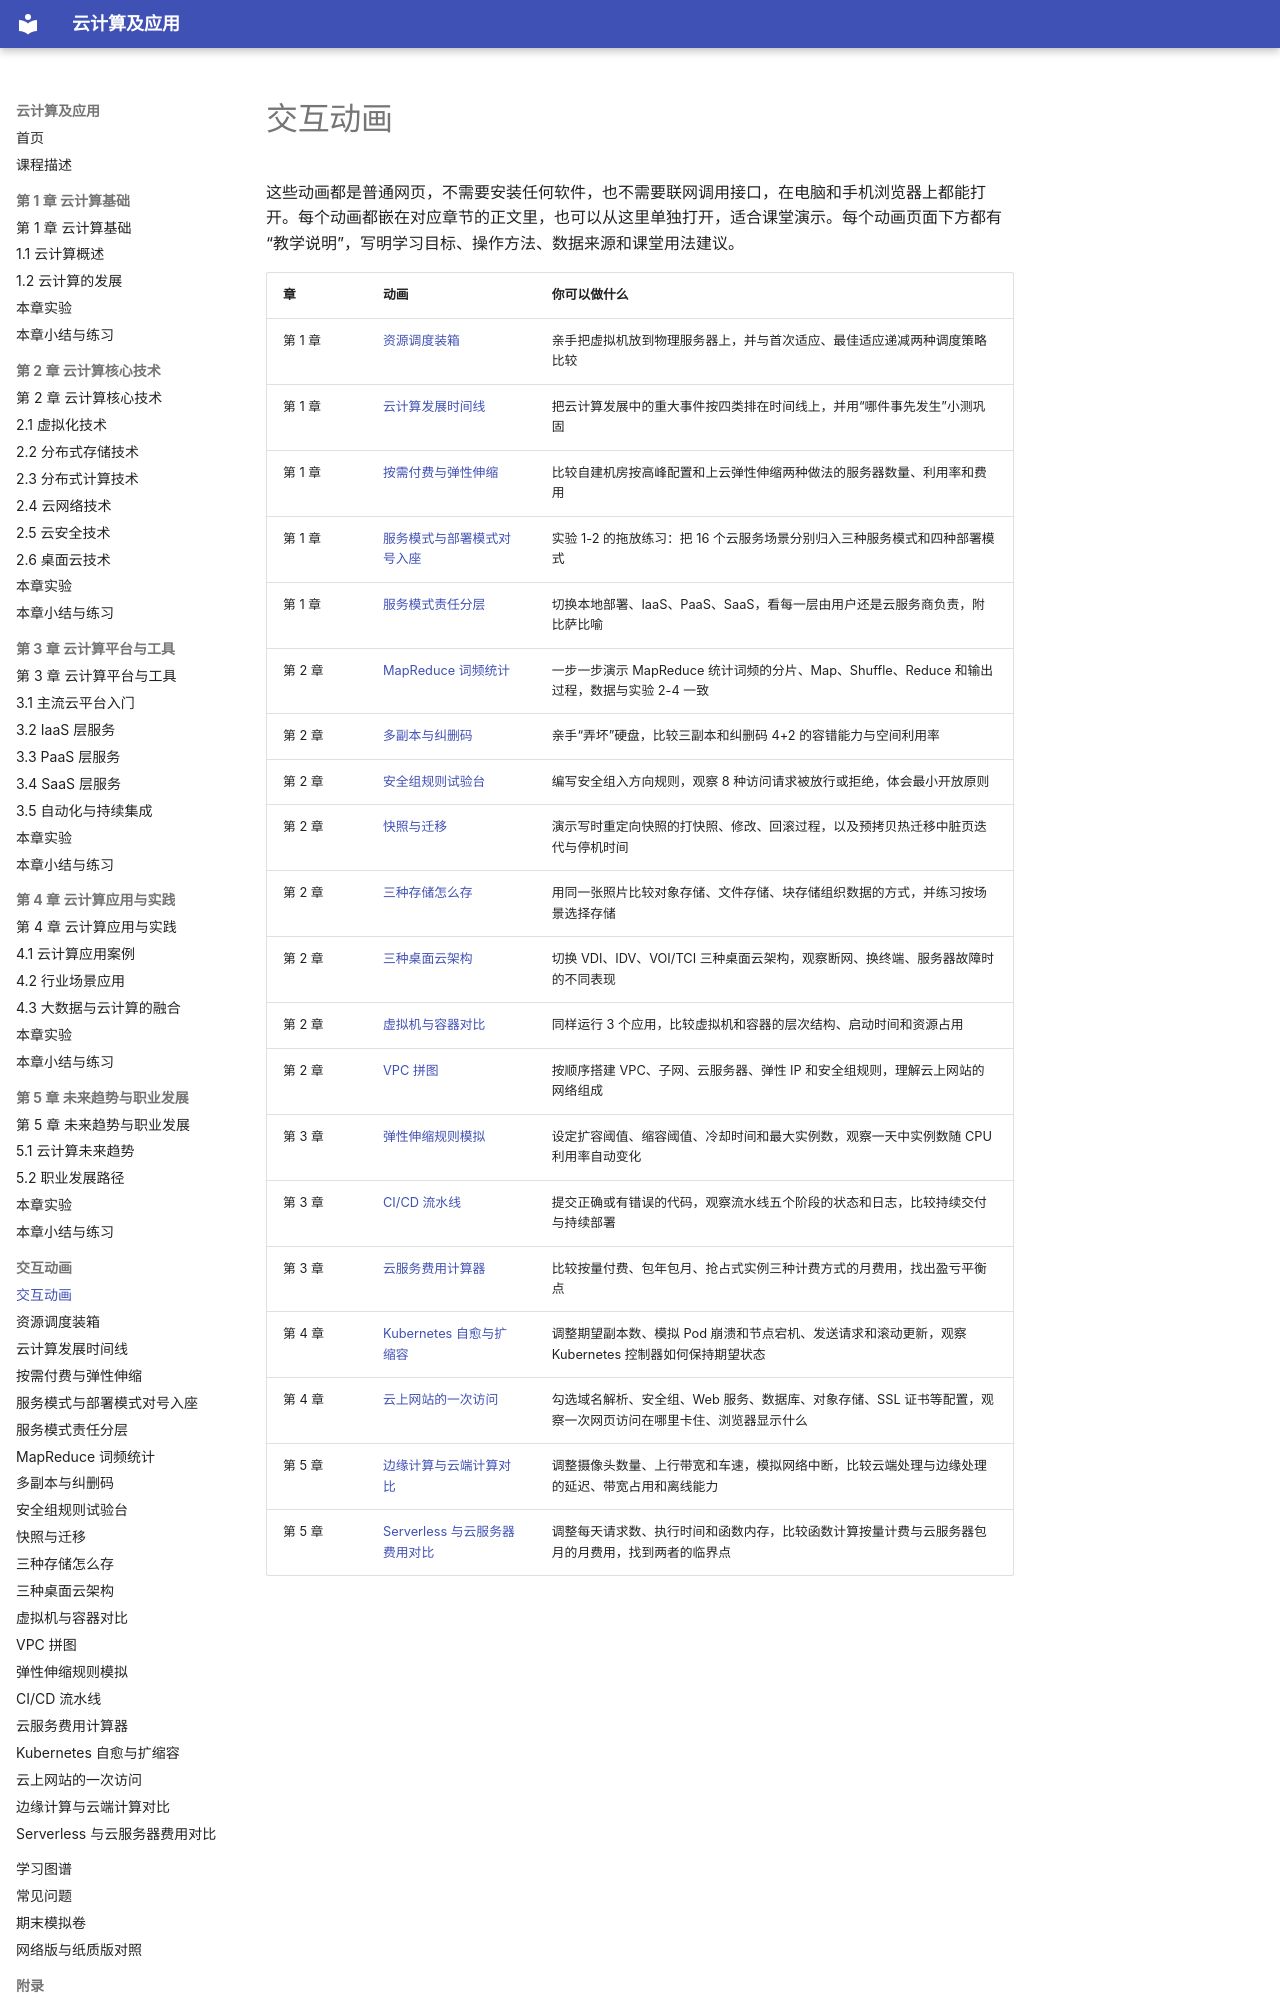

repository: MingziFu9/cloud-computing · page: sims/index.html · generator: mkdocs

---
title: 交互动画
description: 本书配套的交互动画，可以在浏览器里直接操作，帮助理解抽象概念
---

# 交互动画

这些动画都是普通网页，不需要安装任何软件，也不需要联网调用接口，在电脑和手机浏览器上都能打开。每个动画都嵌在对应章节的正文里，也可以从这里单独打开，适合课堂演示。每个动画页面下方都有“教学说明”，写明学习目标、操作方法、数据来源和课堂用法建议。

<!-- sims:start -->
| 章 | 动画 | 你可以做什么 |
|---|---|---|
| 第 1 章 | [资源调度装箱](bin-packing/index.md) | 亲手把虚拟机放到物理服务器上，并与首次适应、最佳适应递减两种调度策略比较 |
| 第 1 章 | [云计算发展时间线](cloud-timeline/index.md) | 把云计算发展中的重大事件按四类排在时间线上，并用“哪件事先发生”小测巩固 |
| 第 1 章 | [按需付费与弹性伸缩](elastic-billing/index.md) | 比较自建机房按高峰配置和上云弹性伸缩两种做法的服务器数量、利用率和费用 |
| 第 1 章 | [服务模式与部署模式对号入座](model-sorting/index.md) | 实验 1-2 的拖放练习：把 16 个云服务场景分别归入三种服务模式和四种部署模式 |
| 第 1 章 | [服务模式责任分层](service-layers/index.md) | 切换本地部署、IaaS、PaaS、SaaS，看每一层由用户还是云服务商负责，附比萨比喻 |
| 第 2 章 | [MapReduce 词频统计](mapreduce-wordcount/index.md) | 一步一步演示 MapReduce 统计词频的分片、Map、Shuffle、Reduce 和输出过程，数据与实验 2-4 一致 |
| 第 2 章 | [多副本与纠删码](replica-ec/index.md) | 亲手“弄坏”硬盘，比较三副本和纠删码 4+2 的容错能力与空间利用率 |
| 第 2 章 | [安全组规则试验台](security-group/index.md) | 编写安全组入方向规则，观察 8 种访问请求被放行或拒绝，体会最小开放原则 |
| 第 2 章 | [快照与迁移](snapshot-migration/index.md) | 演示写时重定向快照的打快照、修改、回滚过程，以及预拷贝热迁移中脏页迭代与停机时间 |
| 第 2 章 | [三种存储怎么存](storage-types/index.md) | 用同一张照片比较对象存储、文件存储、块存储组织数据的方式，并练习按场景选择存储 |
| 第 2 章 | [三种桌面云架构](vdi-arch/index.md) | 切换 VDI、IDV、VOI/TCI 三种桌面云架构，观察断网、换终端、服务器故障时的不同表现 |
| 第 2 章 | [虚拟机与容器对比](vm-vs-container/index.md) | 同样运行 3 个应用，比较虚拟机和容器的层次结构、启动时间和资源占用 |
| 第 2 章 | [VPC 拼图](vpc-builder/index.md) | 按顺序搭建 VPC、子网、云服务器、弹性 IP 和安全组规则，理解云上网站的网络组成 |
| 第 3 章 | [弹性伸缩规则模拟](autoscaling-rules/index.md) | 设定扩容阈值、缩容阈值、冷却时间和最大实例数，观察一天中实例数随 CPU 利用率自动变化 |
| 第 3 章 | [CI/CD 流水线](cicd-pipeline/index.md) | 提交正确或有错误的代码，观察流水线五个阶段的状态和日志，比较持续交付与持续部署 |
| 第 3 章 | [云服务费用计算器](cost-calculator/index.md) | 比较按量付费、包年包月、抢占式实例三种计费方式的月费用，找出盈亏平衡点 |
| 第 4 章 | [Kubernetes 自愈与扩缩容](k8s-self-healing/index.md) | 调整期望副本数、模拟 Pod 崩溃和节点宕机、发送请求和滚动更新，观察 Kubernetes 控制器如何保持期望状态 |
| 第 4 章 | [云上网站的一次访问](website-on-cloud/index.md) | 勾选域名解析、安全组、Web 服务、数据库、对象存储、SSL 证书等配置，观察一次网页访问在哪里卡住、浏览器显示什么 |
| 第 5 章 | [边缘计算与云端计算对比](edge-latency/index.md) | 调整摄像头数量、上行带
